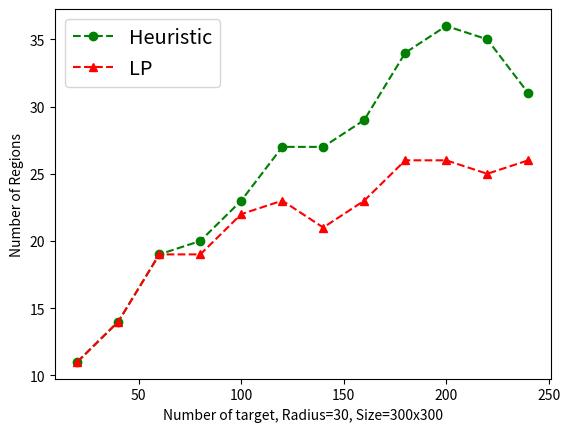

This chart was generated by the following Python code:
import matplotlib.pyplot as plt
algo2=[11,14,19,19,22,23,21,23,26,26,25,26]
algo1=[11,14,19,20,23,27,27,29,34,36,35,31]
x=[20,40,60,80,100,120,140,160,180,200,220,240]
plt.plot(x,algo1,'go--',label="Heuristic")
plt.plot(x,algo2,'r^--',label="LP")

plt.xlabel("Number of target, Radius=30, Size=300x300")
plt.ylabel("Number of Regions")
legend = plt.legend(loc='best', fontsize='x-large')
plt.show()